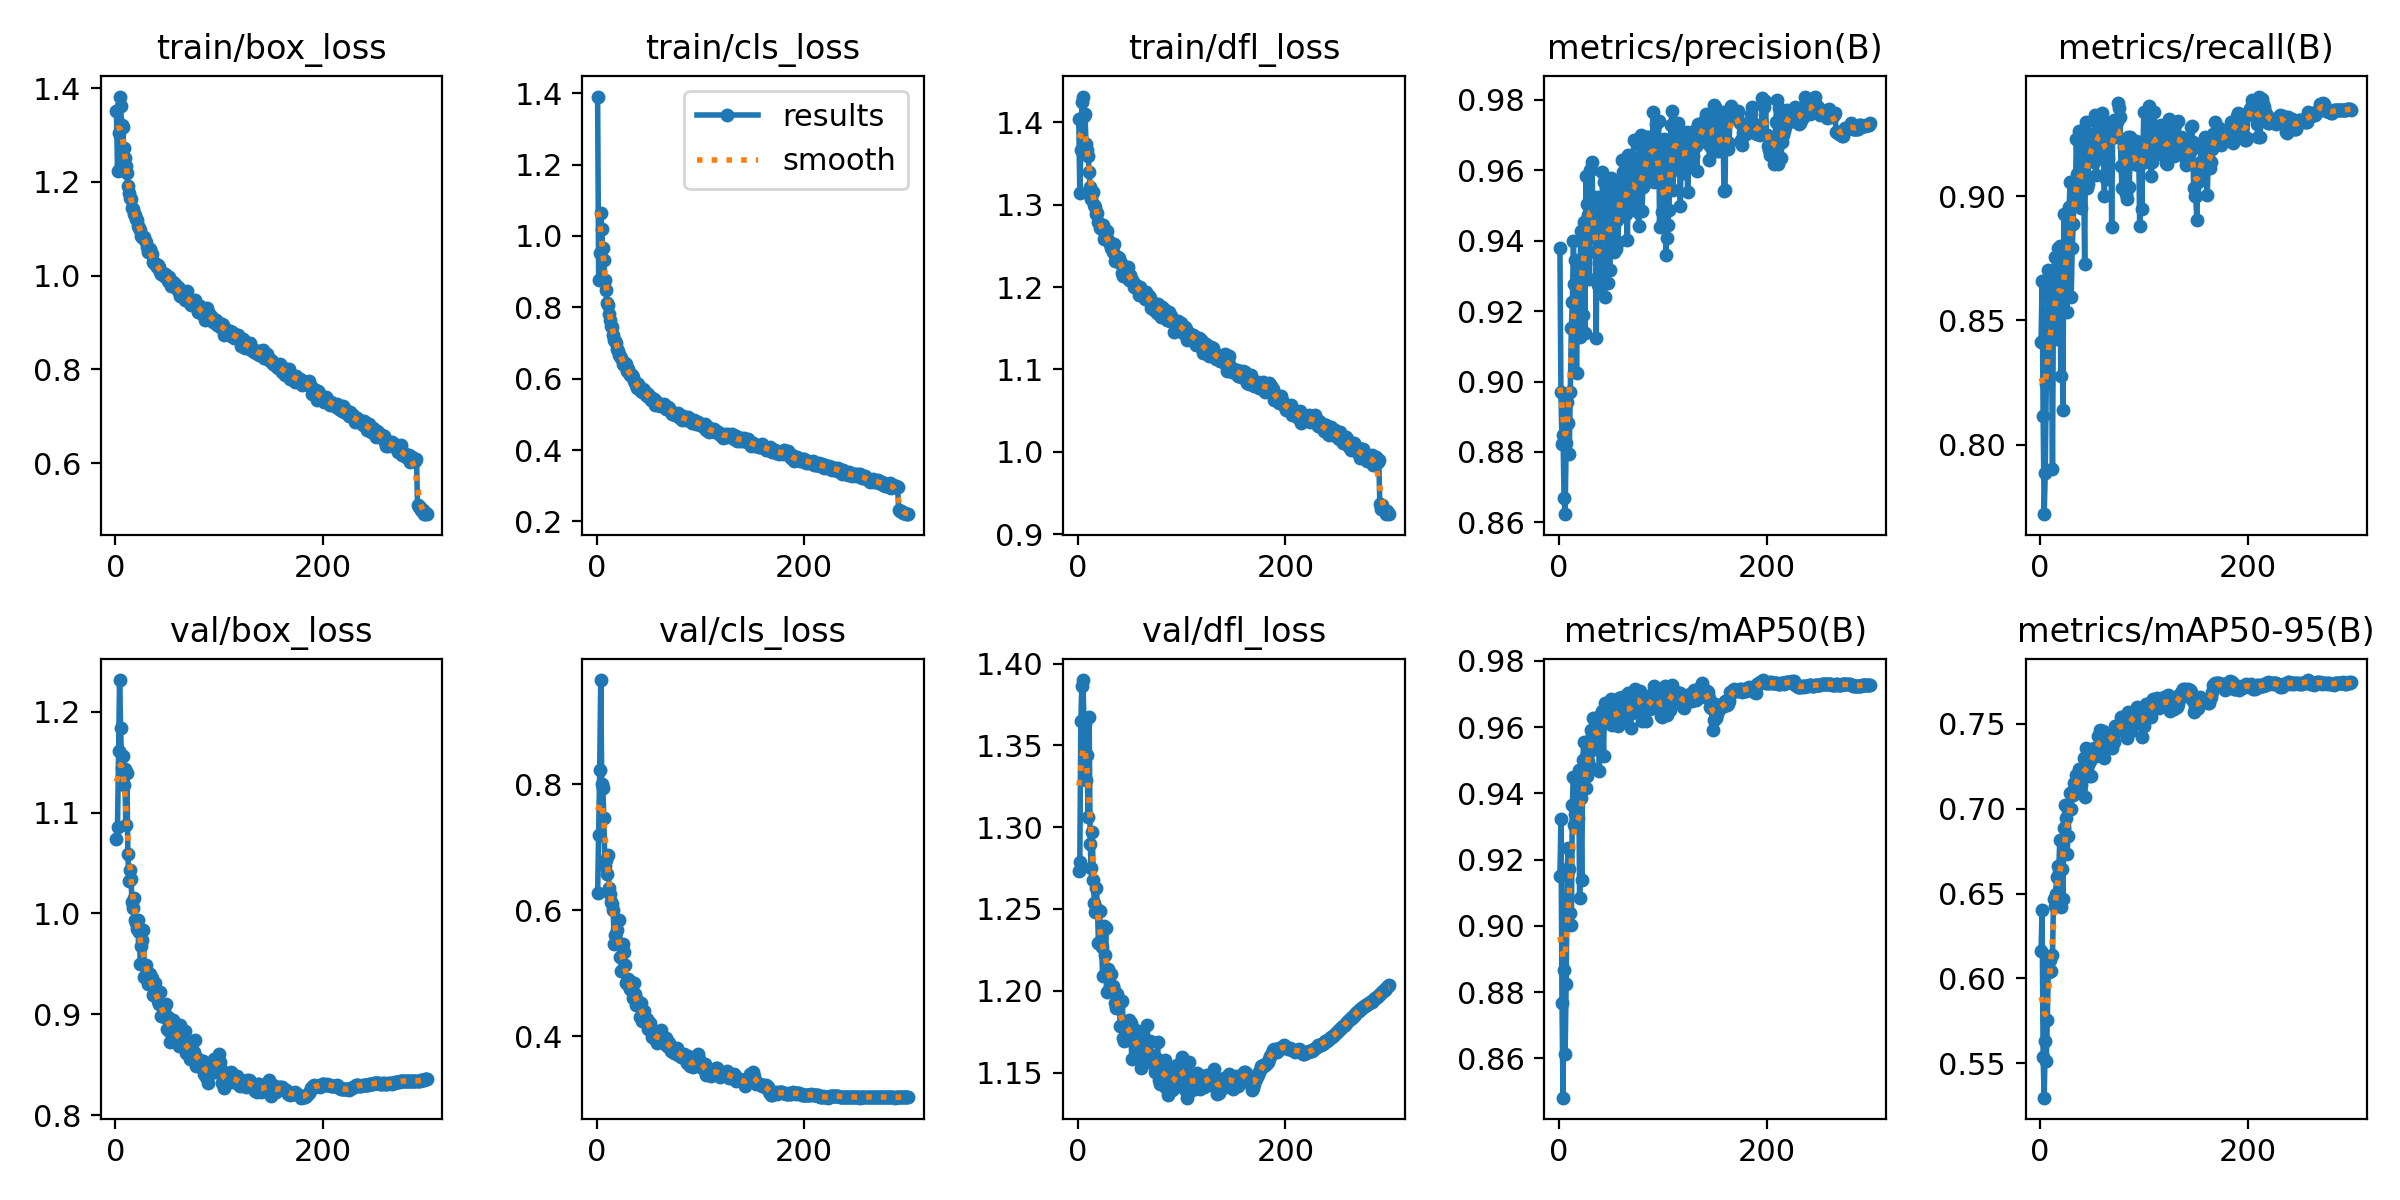

The table this chart was drawn from, first rows:
epoch, time, train/box_loss, train/cls_loss, train/dfl_loss, metrics/precision(B), metrics/recall(B), metrics/mAP50(B), metrics/mAP50-95(B), val/box_loss, val/cls_loss, val/dfl_loss, lr/pg0, lr/pg1, lr/pg2
1, 258.8, 1.351, 1.391, 1.404, 0.9379, 0.8411, 0.915, 0.6161, 1.074, 0.6271, 1.273, 0.003332, 0.003332, 0.003332
2, 493.4, 1.224, 0.8766, 1.314, 0.897, 0.8659, 0.9322, 0.6401, 1.086, 0.7203, 1.279, 0.006643, 0.006643, 0.006643
3, 713.9, 1.304, 0.9518, 1.367, 0.8822, 0.8117, 0.8767, 0.5536, 1.162, 0.8222, 1.365, 0.009932, 0.009932, 0.009932
4, 933.8, 1.382, 1.066, 1.424, 0.8848, 0.772, 0.8481, 0.5298, 1.232, 0.9658, 1.387, 0.009901, 0.009901, 0.009901
5, 1154, 1.362, 1.019, 1.431, 0.867, 0.7885, 0.8866, 0.5635, 1.184, 0.8003, 1.39, 0.009868, 0.009868, 0.009868
6, 1450, 1.322, 0.9654, 1.407, 0.8623, 0.8245, 0.8613, 0.5515, 1.144, 0.7942, 1.364, 0.009835, 0.009835, 0.009835
7, 1754, 1.316, 0.9337, 1.41, 0.8825, 0.8334, 0.8824, 0.5754, 1.156, 0.7468, 1.363, 0.009802, 0.009802, 0.009802
8, 2042, 1.272, 0.8762, 1.374, 0.8942, 0.8701, 0.9172, 0.6061, 1.128, 0.6703, 1.329, 0.009769, 0.009769, 0.009769
9, 2272, 1.25, 0.8481, 1.366, 0.8882, 0.8597, 0.9236, 0.6039, 1.144, 0.6796, 1.344, 0.009736, 0.009736, 0.009736
10, 2490, 1.233, 0.8124, 1.359, 0.8795, 0.8624, 0.9172, 0.6112, 1.088, 0.6583, 1.307, 0.009703, 0.009703, 0.009703
11, 2707, 1.22, 0.8069, 1.34, 0.8971, 0.844, 0.9039, 0.6045, 1.139, 0.6873, 1.367, 0.00967, 0.00967, 0.00967
12, 2925, 1.192, 0.78, 1.322, 0.9152, 0.7903, 0.9002, 0.6137, 1.059, 0.6361, 1.29, 0.009637, 0.009637, 0.009637
13, 3144, 1.176, 0.7634, 1.307, 0.9225, 0.8647, 0.9365, 0.6466, 1.032, 0.6256, 1.275, 0.009604, 0.009604, 0.009604
14, 3361, 1.166, 0.7467, 1.314, 0.9399, 0.8754, 0.9449, 0.6428, 1.043, 0.6132, 1.297, 0.009571, 0.009571, 0.009571
15, 3578, 1.164, 0.746, 1.316, 0.9276, 0.8662, 0.9305, 0.6499, 1.034, 0.6094, 1.268, 0.009538, 0.009538, 0.009538
16, 3795, 1.144, 0.7234, 1.3, 0.9345, 0.8425, 0.9338, 0.6599, 1.011, 0.6, 1.253, 0.009505, 0.009505, 0.009505
17, 4013, 1.141, 0.7075, 1.297, 0.9025, 0.8792, 0.9299, 0.666, 1.006, 0.5463, 1.248, 0.009472, 0.009472, 0.009472
18, 4230, 1.131, 0.7062, 1.288, 0.9305, 0.8755, 0.9326, 0.6627, 1.016, 0.561, 1.263, 0.009439, 0.009439, 0.009439
19, 4447, 1.13, 0.699, 1.29, 0.928, 0.88, 0.9469, 0.6816, 0.9935, 0.5507, 1.25, 0.009406, 0.009406, 0.009406
20, 4665, 1.12, 0.6824, 1.279, 0.9127, 0.8276, 0.9083, 0.6424, 0.9901, 0.5697, 1.229, 0.009373, 0.009373, 0.009373
21, 4910, 1.118, 0.6779, 1.272, 0.9429, 0.8711, 0.9387, 0.6647, 0.985, 0.5471, 1.249, 0.00934, 0.00934, 0.00934
22, 5131, 1.105, 0.6669, 1.272, 0.9298, 0.8141, 0.9137, 0.6466, 0.9932, 0.5843, 1.229, 0.009307, 0.009307, 0.009307
23, 5347, 1.103, 0.6642, 1.275, 0.9188, 0.8927, 0.9501, 0.6886, 0.9817, 0.5255, 1.227, 0.009274, 0.009274, 0.009274
24, 5561, 1.097, 0.6587, 1.275, 0.9454, 0.8805, 0.9555, 0.7024, 0.9499, 0.5043, 1.209, 0.009241, 0.009241, 0.009241
25, 5775, 1.083, 0.6424, 1.258, 0.9137, 0.8793, 0.9506, 0.6944, 0.9678, 0.5474, 1.24, 0.009208, 0.009208, 0.009208
26, 5989, 1.083, 0.6372, 1.262, 0.9585, 0.8536, 0.9417, 0.6733, 0.9738, 0.5337, 1.222, 0.009175, 0.009175, 0.009175
27, 6203, 1.08, 0.6446, 1.261, 0.9506, 0.8898, 0.9451, 0.6838, 0.9839, 0.5137, 1.238, 0.009142, 0.009142, 0.009142
28, 6416, 1.083, 0.6401, 1.268, 0.9474, 0.8955, 0.9496, 0.6998, 0.937, 0.4854, 1.199, 0.009109, 0.009109, 0.009109
29, 6629, 1.071, 0.6221, 1.257, 0.9291, 0.9056, 0.9525, 0.7096, 0.9493, 0.4881, 1.213, 0.009076, 0.009076, 0.009076
30, 6843, 1.062, 0.6274, 1.254, 0.9602, 0.8595, 0.948, 0.6999, 0.9418, 0.491, 1.21, 0.009043, 0.009043, 0.009043
31, 7056, 1.051, 0.6159, 1.252, 0.96, 0.879, 0.9591, 0.709, 0.9304, 0.4805, 1.203, 0.00901, 0.00901, 0.00901
32, 7270, 1.057, 0.6109, 1.248, 0.9622, 0.889, 0.9577, 0.7079, 0.9339, 0.4746, 1.21, 0.008977, 0.008977, 0.008977
33, 7484, 1.056, 0.6095, 1.248, 0.941, 0.9018, 0.9626, 0.7154, 0.9401, 0.4863, 1.202, 0.008944, 0.008944, 0.008944
34, 7699, 1.048, 0.6097, 1.243, 0.9523, 0.8998, 0.9598, 0.7124, 0.9336, 0.4717, 1.203, 0.008911, 0.008911, 0.008911
35, 7912, 1.045, 0.6033, 1.252, 0.9368, 0.923, 0.9622, 0.72, 0.936, 0.4615, 1.2, 0.008878, 0.008878, 0.008878
36, 8125, 1.028, 0.5929, 1.232, 0.9123, 0.9087, 0.9535, 0.7184, 0.9195, 0.4851, 1.192, 0.008845, 0.008845, 0.008845
37, 8339, 1.027, 0.5899, 1.234, 0.9525, 0.8961, 0.9585, 0.7161, 0.9197, 0.4666, 1.19, 0.008812, 0.008812, 0.008812
38, 8554, 1.025, 0.5832, 1.234, 0.9273, 0.9262, 0.9631, 0.7232, 0.9305, 0.4505, 1.198, 0.008779, 0.008779, 0.008779
39, 8768, 1.026, 0.5737, 1.237, 0.9337, 0.8952, 0.9467, 0.7143, 0.9186, 0.4585, 1.195, 0.008746, 0.008746, 0.008746
40, 8982, 1.019, 0.5843, 1.235, 0.9269, 0.9098, 0.96, 0.721, 0.9188, 0.4554, 1.192, 0.008713, 0.008713, 0.008713
41, 9195, 1.022, 0.5705, 1.229, 0.9349, 0.9243, 0.9621, 0.7199, 0.9132, 0.4512, 1.178, 0.00868, 0.00868, 0.00868
42, 9409, 1.017, 0.5704, 1.23, 0.9595, 0.9073, 0.9648, 0.7299, 0.9098, 0.4309, 1.178, 0.008647, 0.008647, 0.008647
43, 9623, 1.008, 0.5645, 1.217, 0.9568, 0.8725, 0.9512, 0.7069, 0.9216, 0.4533, 1.193, 0.008614, 0.008614, 0.008614
44, 9836, 1.004, 0.5629, 1.214, 0.924, 0.9296, 0.9673, 0.7359, 0.8985, 0.424, 1.171, 0.008581, 0.008581, 0.008581
45, 10050, 1.006, 0.5721, 1.22, 0.9578, 0.9032, 0.9622, 0.7222, 0.8985, 0.4364, 1.17, 0.008548, 0.008548, 0.008548
46, 10263, 1.006, 0.5686, 1.218, 0.9544, 0.9047, 0.9663, 0.7256, 0.9004, 0.4409, 1.181, 0.008515, 0.008515, 0.008515
47, 10477, 0.9988, 0.561, 1.223, 0.928, 0.9179, 0.9619, 0.7196, 0.9052, 0.4231, 1.179, 0.008482, 0.008482, 0.008482
48, 10690, 1.002, 0.5543, 1.224, 0.9424, 0.9247, 0.9612, 0.728, 0.8971, 0.4238, 1.178, 0.008449, 0.008449, 0.008449
49, 10903, 1.002, 0.5508, 1.209, 0.9317, 0.9248, 0.9622, 0.7194, 0.9105, 0.4273, 1.182, 0.008416, 0.008416, 0.008416
50, 11118, 0.9977, 0.5574, 1.214, 0.9578, 0.9227, 0.9686, 0.733, 0.8852, 0.4118, 1.174, 0.008383, 0.008383, 0.008383
51, 11331, 0.9891, 0.5444, 1.21, 0.9382, 0.9155, 0.9606, 0.7309, 0.8974, 0.4218, 1.18, 0.00835, 0.00835, 0.00835
52, 11546, 0.9974, 0.5399, 1.209, 0.957, 0.9138, 0.9654, 0.7361, 0.883, 0.4103, 1.158, 0.008317, 0.008317, 0.008317
53, 11760, 0.9866, 0.5444, 1.207, 0.9369, 0.9326, 0.9644, 0.7346, 0.8727, 0.3995, 1.175, 0.008284, 0.008284, 0.008284
54, 11973, 0.9779, 0.5437, 1.2, 0.9378, 0.9087, 0.9626, 0.7312, 0.8884, 0.4063, 1.177, 0.008251, 0.008251, 0.008251
55, 12186, 0.987, 0.5423, 1.203, 0.9378, 0.9174, 0.963, 0.7328, 0.894, 0.4089, 1.167, 0.008218, 0.008218, 0.008218
56, 12399, 0.9786, 0.527, 1.203, 0.9458, 0.9309, 0.965, 0.7426, 0.8816, 0.3961, 1.159, 0.008185, 0.008185, 0.008185
57, 12611, 0.9829, 0.5301, 1.199, 0.9397, 0.9248, 0.9602, 0.7371, 0.8804, 0.4036, 1.172, 0.008152, 0.008152, 0.008152
58, 12823, 0.9729, 0.5344, 1.2, 0.9523, 0.9322, 0.9689, 0.7464, 0.8869, 0.3901, 1.175, 0.008119, 0.008119, 0.008119
59, 13034, 0.9707, 0.5254, 1.191, 0.9533, 0.9277, 0.9611, 0.7399, 0.8796, 0.3932, 1.163, 0.008086, 0.008086, 0.008086
60, 13247, 0.9749, 0.5285, 1.201, 0.9554, 0.9335, 0.9657, 0.7405, 0.8717, 0.3996, 1.16, 0.008053, 0.008053, 0.008053
... 240 more rows
